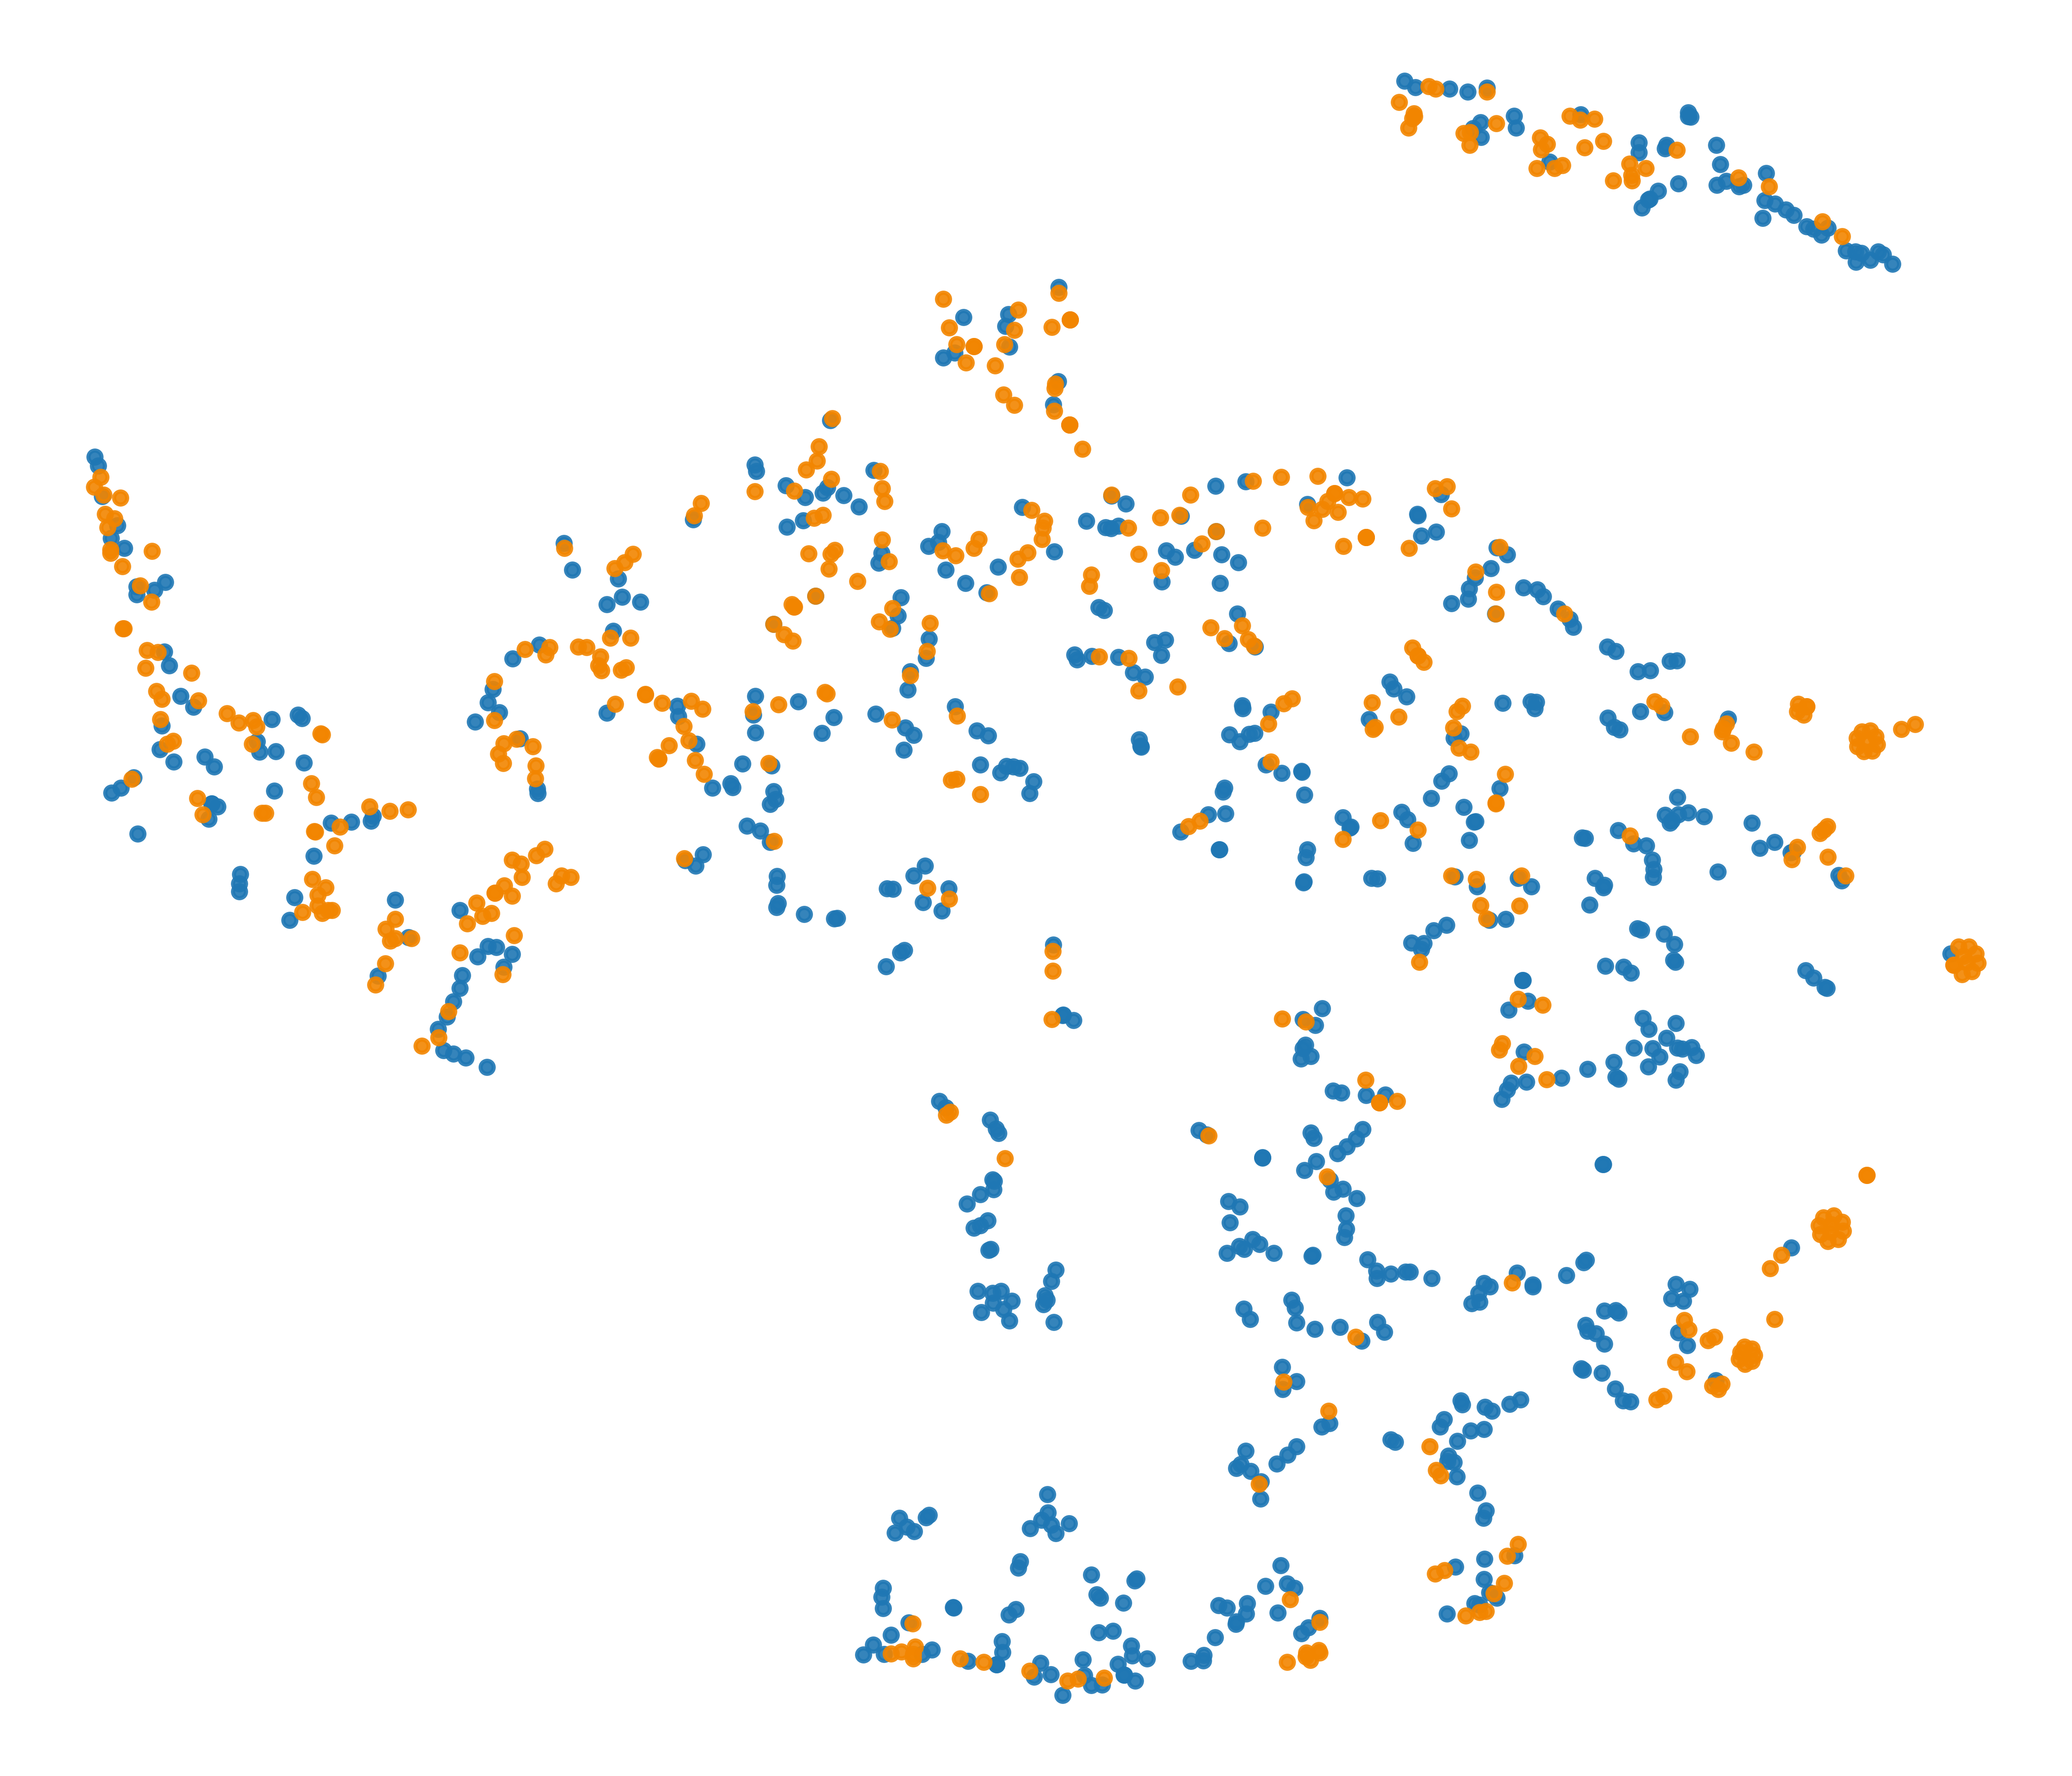

The file beside this chart, header and first rows:
x, y, label
11.53, -11.55, 0
22.31, 19.22, 0
46.15, -29.48, 0
25.17, 22.51, 0
-16.42, 37.29, 0
-2.314, -54.46, 0
-11.61, -57.02, 0
-13.87, -32.73, 0
23.46, -54.38, 0
15, 10.15, 0
23.88, -4.921, 0
-7.637, -12.06, 0
13.28, -27.08, 0
30.83, -30.58, 0
10.15, -2.104, 0
-65.97, 10.18, 0
-1.88, 8.174, 0
-18.58, -50.79, 0
-16.73, -18.49, 0
32.34, -36.7, 0
-2.165, -54.34, 0
5.408, -29.37, 0
-68.4, -2.747, 0
-35.98, 10.38, 0
5.444, -26.4, 0
51.98, 44.64, 0
-11.55, -34.95, 0
23.47, -43.1, 0
9.502, -55.05, 0
-27.14, 11.51, 0
-13.96, 9.323, 0
23.12, -56.28, 0
10.2, -23.69, 0
22.72, 2.451, 0
25.47, -17.11, 0
14.5, -20.6, 0
-44.44, 23.39, 0
5.501, -45.75, 0
-4.985, 18.57, 0
-20.79, -60, 0
-63.62, 6.913, 0
48.76, -10.03, 0
50.89, 45.26, 0
20.73, -56.94, 0
37.63, -12.63, 0
25.27, -11.64, 0
-9.749, -61.69, 0
-30.3, 9.175, 0
16.57, -43.9, 0
9.259, -33.39, 0
-16.56, 24.29, 0
23.14, -33.58, 0
-18.97, -57.62, 0
35.92, -14.53, 0
47.78, -9.238, 0
3.905, 0.3815, 0
5.165, -57.75, 0
5.626, 11.2, 0
-30.47, 10.49, 0
21.88, -41.27, 0
... 1,053 more rows
